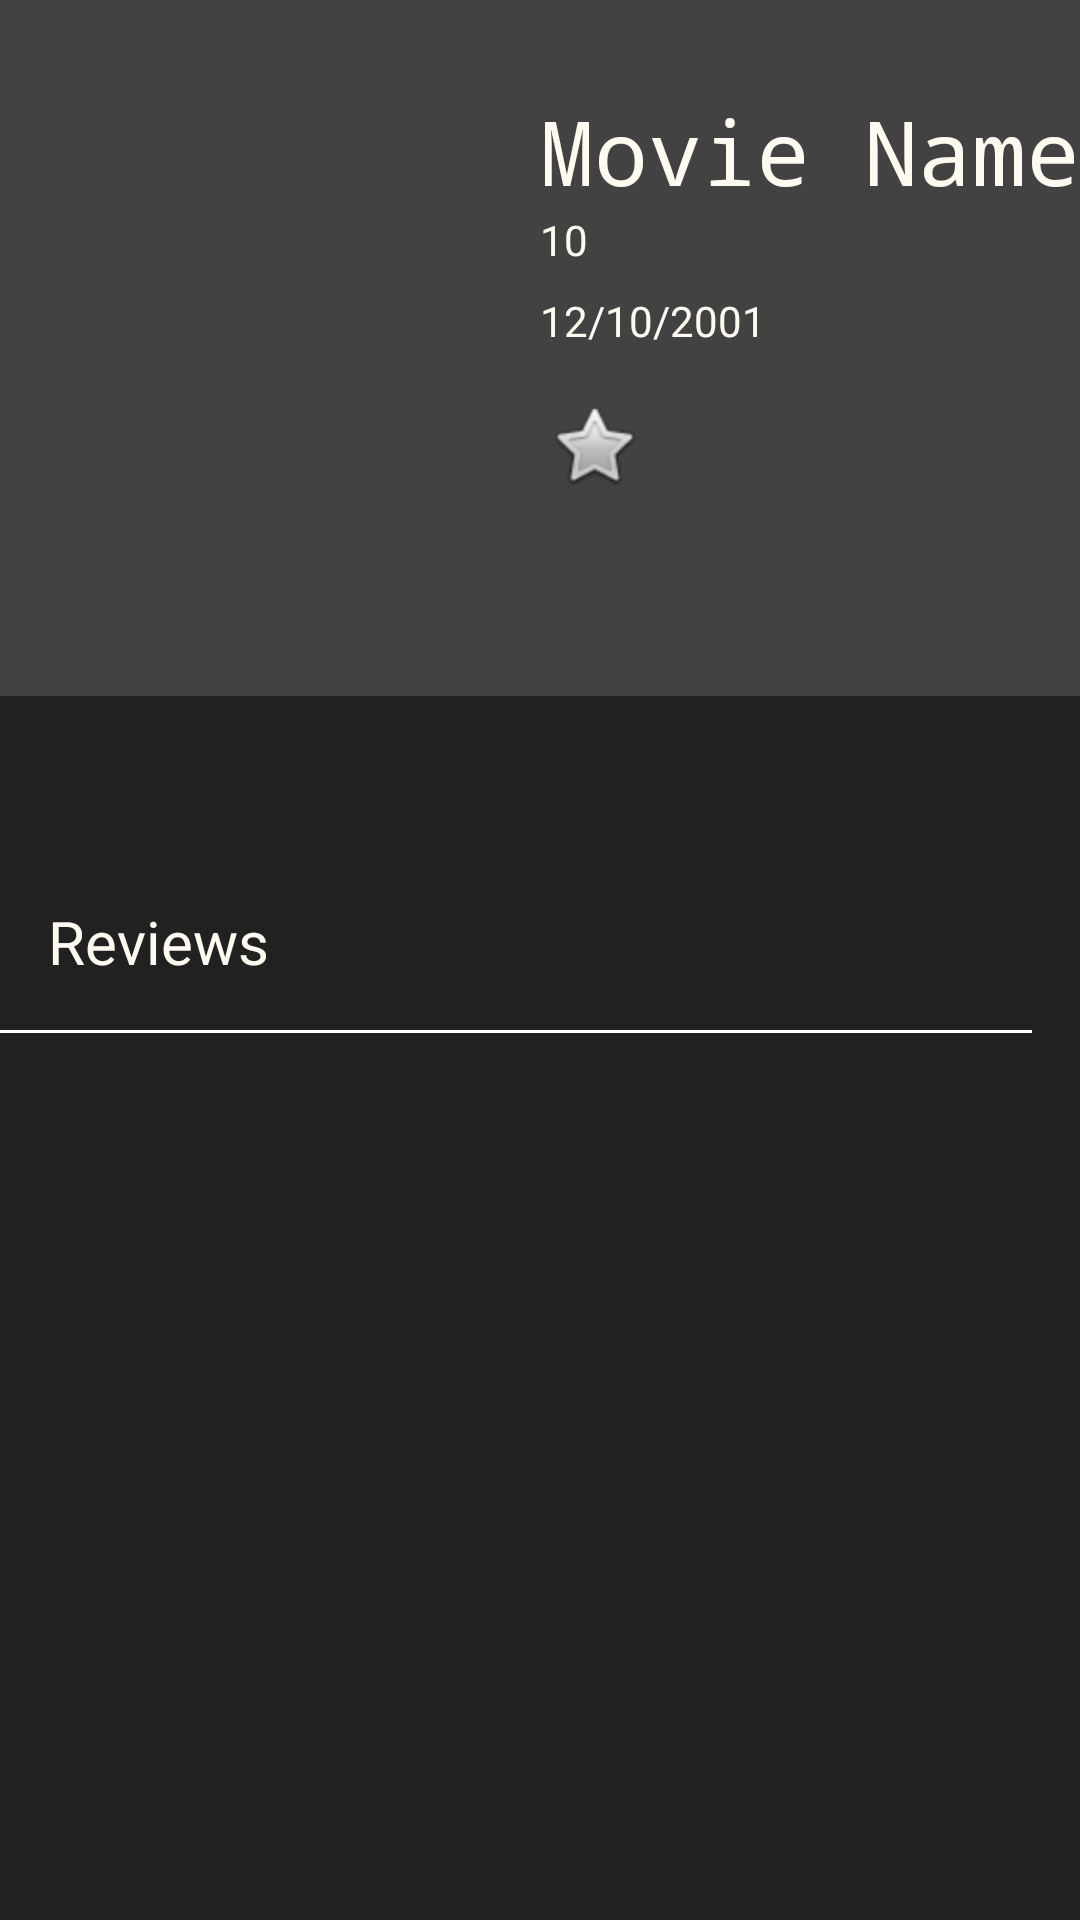

This screen was rendered from an Android layout file. Write that file and the resources it references.
<!-- AndroidManifest.xml: application theme AppTheme -->
<!-- res/layout/activity_movie_details.xml -->
<?xml version="1.0" encoding="utf-8"?>
<ScrollView xmlns:android="http://schemas.android.com/apk/res/android"
    android:layout_width="match_parent"
    android:layout_height="match_parent"
    android:background="@color/colorGrey"
    android:id="@+id/movie_details_sv"
    xmlns:app="http://schemas.android.com/apk/res-auto">

    <RelativeLayout
        android:layout_width="match_parent"
        android:layout_height="wrap_content"
        >

        <RelativeLayout
            android:id="@+id/movie_details"
            android:layout_width="match_parent"
            android:layout_height="wrap_content"
            android:background="@color/colorLightDark"
            android:paddingBottom="16dp">

            <ImageView
                android:id="@+id/movie_poster"
                android:layout_width="150dp"
                android:layout_height="200dp"
                android:layout_alignParentStart="true"
                android:layout_marginStart="16dp"
                android:layout_marginTop="16dp"
                android:contentDescription="@string/movie_poster" />

            <TextView
                android:id="@+id/movie_title"
                android:layout_width="wrap_content"
                android:layout_height="wrap_content"
               android:layout_toEndOf="@+id/movie_poster"
                android:layout_alignTop="@+id/movie_poster"
                android:layout_marginTop="14dp"
                android:layout_marginLeft="14dp"
                android:fontFamily="monospace"
                android:text="Movie Name"
                android:textColor="@color/colorWhite"
                android:textSize="30sp" />


            <TextView
                android:id="@+id/movie_rating"
                android:layout_width="wrap_content"
                android:layout_height="wrap_content"
                android:layout_marginBottom="8dp"
                android:layout_alignStart="@+id/movie_title"
                android:layout_below="@+id/movie_title"
                android:layout_toEndOf="@+id/movie_poster"
                android:text="10"
                android:textColor="@color/colorWhite" />

            <TextView
                android:id="@+id/movie_release_date"
                android:layout_width="wrap_content"
                android:layout_height="wrap_content"
                android:layout_alignStart="@+id/movie_title"
                android:layout_below="@+id/movie_rating"
                android:textColor="@color/colorWhite"
                android:text="12/10/2001"/>


            <ImageView
                android:id="@+id/movie_fav"
                app:srcCompat="@android:drawable/btn_star_big_off"
                android:layout_width="wrap_content"
                android:layout_height="wrap_content"
                android:layout_below="@+id/movie_release_date"
                android:layout_margin="16dp"
                android:layout_toEndOf="@+id/movie_poster"
                android:contentDescription="@string/rating_star" />


        </RelativeLayout>


        <TextView
            android:id="@+id/movie_overview"
            android:layout_width="match_parent"
            android:layout_height="wrap_content"
            android:layout_below="@id/movie_details"
            android:layout_margin="16dp"
            android:fontFamily="@font/open_sans_semibold"
            android:textColor="@color/colorWhite"
            android:textSize="15sp" />


    <android.support.v7.widget.RecyclerView
        android:layout_below="@id/movie_overview"
        android:layout_width="match_parent"
        android:layout_height="wrap_content"
        android:id="@+id/trailers_recycler_view">
    </android.support.v7.widget.RecyclerView>

        <TextView
            android:layout_width="wrap_content"
            android:layout_height="wrap_content"
            android:text="Reviews"
            android:layout_alignStart="@id/trailers_recycler_view"
            android:textSize="20sp"
            android:id="@+id/reviews_tv"
            android:layout_below="@id/trailers_recycler_view"
            android:layout_margin="16dp"
            android:textColor="@color/colorWhite"/>

        <View
            android:layout_width="match_parent"
            android:layout_height="1dp"
            android:layout_marginLeft="16dp"
            android:layout_marginEnd="16dp"
            android:layout_below="@id/reviews_tv"
            android:background="@android:color/white" />
        <android.support.v7.widget.RecyclerView
            android:layout_below="@id/reviews_tv"
            android:layout_width="match_parent"
            android:layout_height="wrap_content"
            android:id="@+id/reviews_recycle_view">
        </android.support.v7.widget.RecyclerView>
    </RelativeLayout>

</ScrollView>
<!-- resources referenced by this layout -->
<resources>
  <color name="colorGrey">#212121</color>
  <color name="colorLightDark">#424242</color>
  <color name="colorWhite">#fffaf0</color>
  <string name="movie_poster">Movie Poster</string>
  <string name="rating_star">Movie Rating Star Image</string>
  <style name="AppTheme" parent="Theme.AppCompat.DayNight.DarkActionBar">
          
          <item name="colorPrimary">@color/colorLightDark</item>
          <item name="colorPrimaryDark">@color/colorPrimaryDark</item>
          <item name="colorAccent">@color/colorAccent</item>
      </style>
  <color name="colorPrimaryDark">#303F9F</color>
  <color name="colorAccent">#FF4081</color>
</resources>
